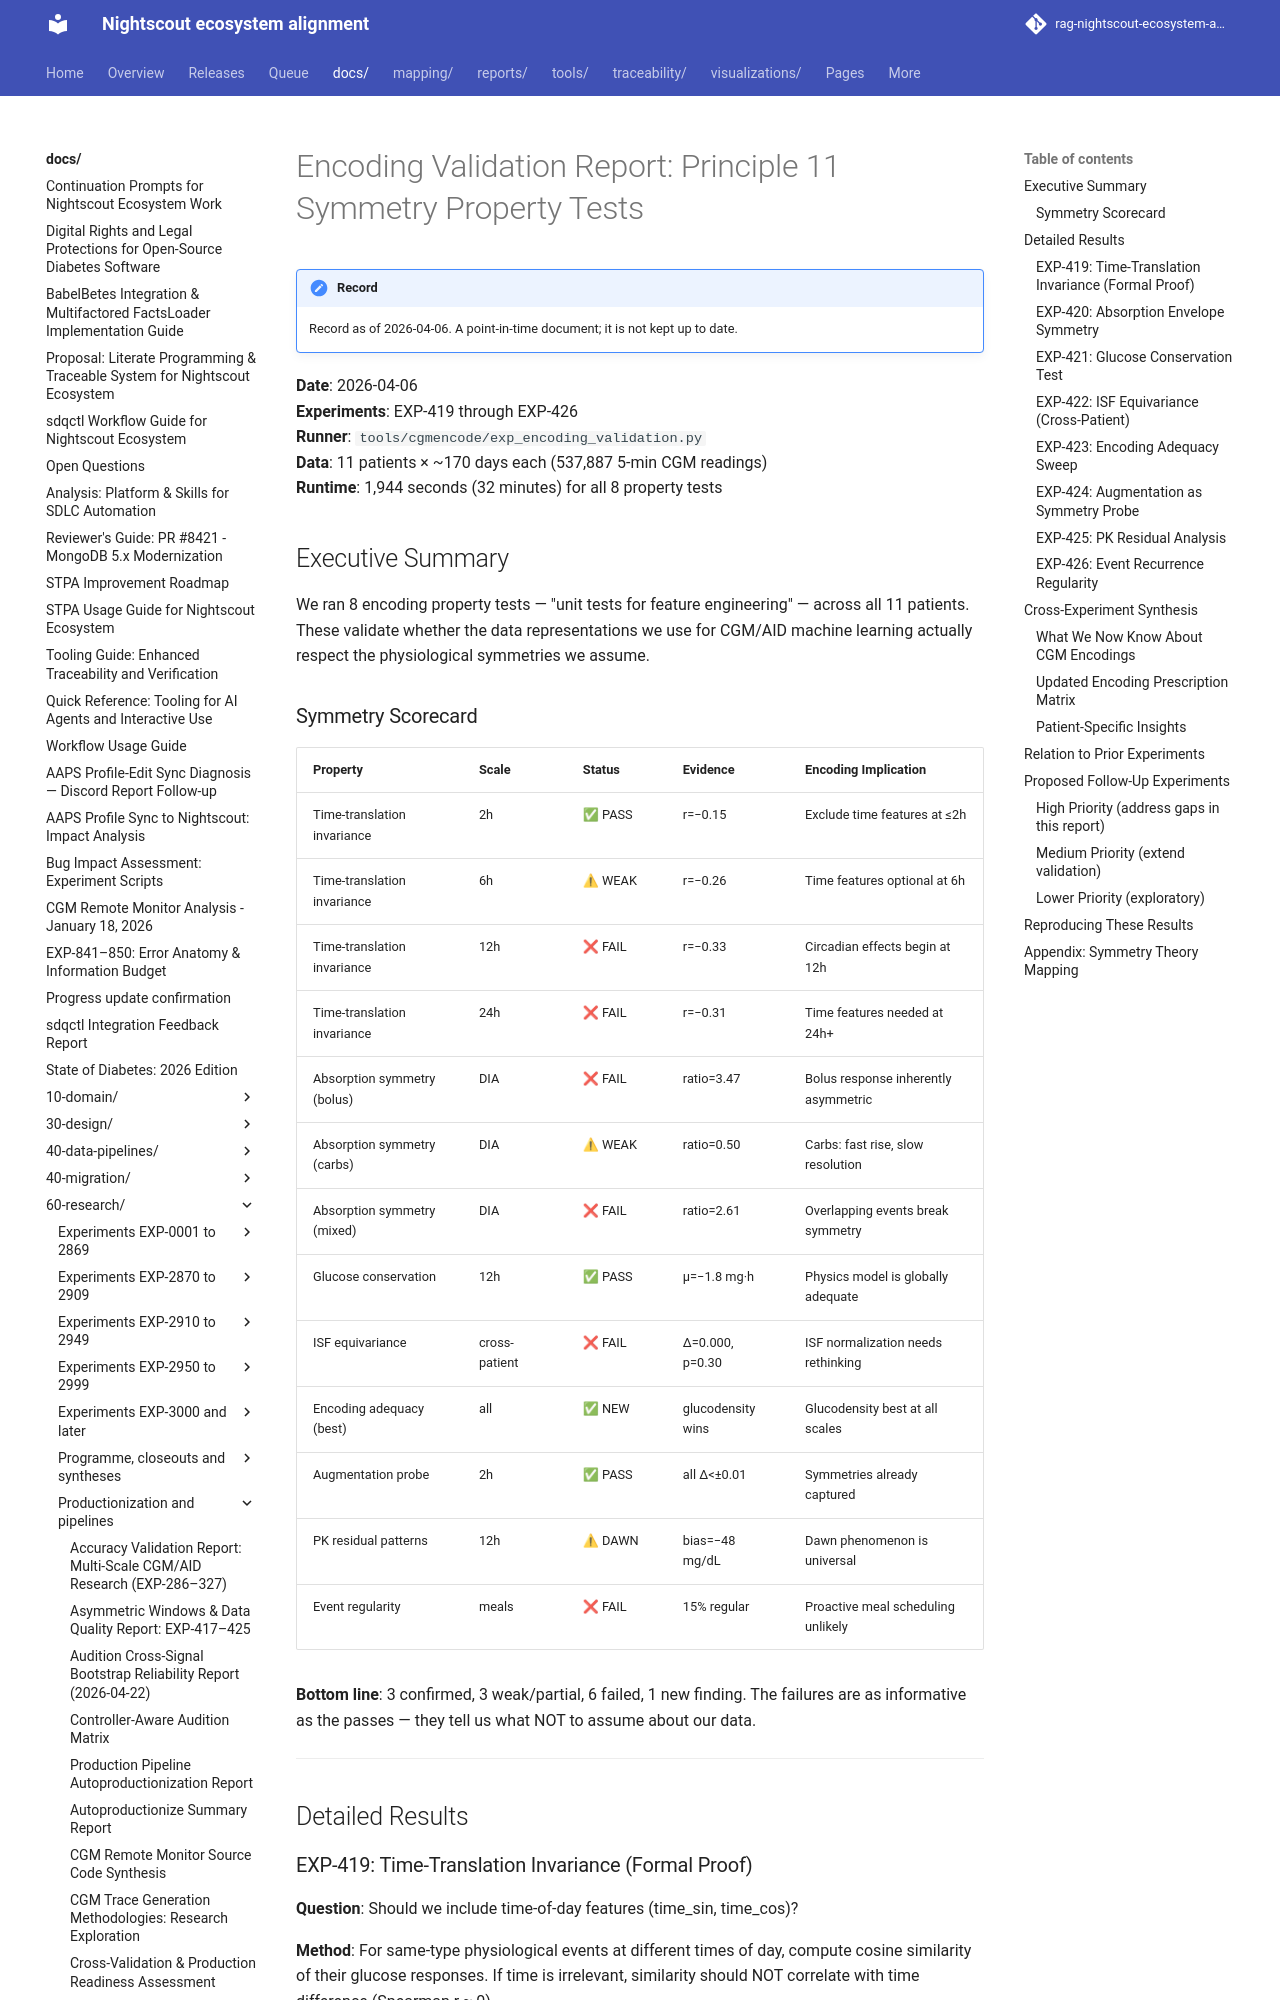

repository: bewest/rag-nightscout-ecosystem-alignment · page: docs/60-research/encoding-validation-report-2026-04-06.html · generator: mkdocs

# Encoding Validation Report: Principle 11 Symmetry Property Tests

**Date**: 2026-04-06  
**Experiments**: EXP-419 through EXP-426  
**Runner**: `tools/cgmencode/exp_encoding_validation.py`  
**Data**: 11 patients × ~170 days each (537,887 5-min CGM readings)  
**Runtime**: 1,944 seconds (32 minutes) for all 8 property tests  

## Executive Summary

We ran 8 encoding property tests — "unit tests for feature engineering" — across all 11 patients. These validate whether the data representations we use for CGM/AID machine learning actually respect the physiological symmetries we assume.

### Symmetry Scorecard

| Property | Scale | Status | Evidence | Encoding Implication |
|----------|-------|--------|----------|---------------------|
| Time-translation invariance | 2h | ✅ PASS | r=−0.15 | Exclude time features at ≤2h |
| Time-translation invariance | 6h | ⚠ WEAK | r=−0.26 | Time features optional at 6h |
| Time-translation invariance | 12h | ❌ FAIL | r=−0.33 | Circadian effects begin at 12h |
| Time-translation invariance | 24h | ❌ FAIL | r=−0.31 | Time features needed at 24h+ |
| Absorption symmetry (bolus) | DIA | ❌ FAIL | ratio=3.47 | Bolus response inherently asymmetric |
| Absorption symmetry (carbs) | DIA | ⚠ WEAK | ratio=0.50 | Carbs: fast rise, slow resolution |
| Absorption symmetry (mixed) | DIA | ❌ FAIL | ratio=2.61 | Overlapping events break symmetry |
| Glucose conservation | 12h | ✅ PASS | μ=−1.8 mg·h | Physics model is globally adequate |
| ISF equivariance | cross-patient | ❌ FAIL | Δ=0.000, p=0.30 | ISF normalization needs rethinking |
| Encoding adequacy (best) | all | ✅ NEW | glucodensity wins | Glucodensity best at all scales |
| Augmentation probe | 2h | ✅ PASS | all Δ<±0.01 | Symmetries already captured |
| PK residual patterns | 12h | ⚠ DAWN | bias=−48 mg/dL | Dawn phenomenon is universal |
| Event regularity | meals | ❌ FAIL | 15% regular | Proactive meal scheduling unlikely |

**Bottom line**: 3 confirmed, 3 weak/partial, 6 failed, 1 new finding. The failures are as informative as the passes — they tell us what NOT to assume about our data.

---

## Detailed Results
